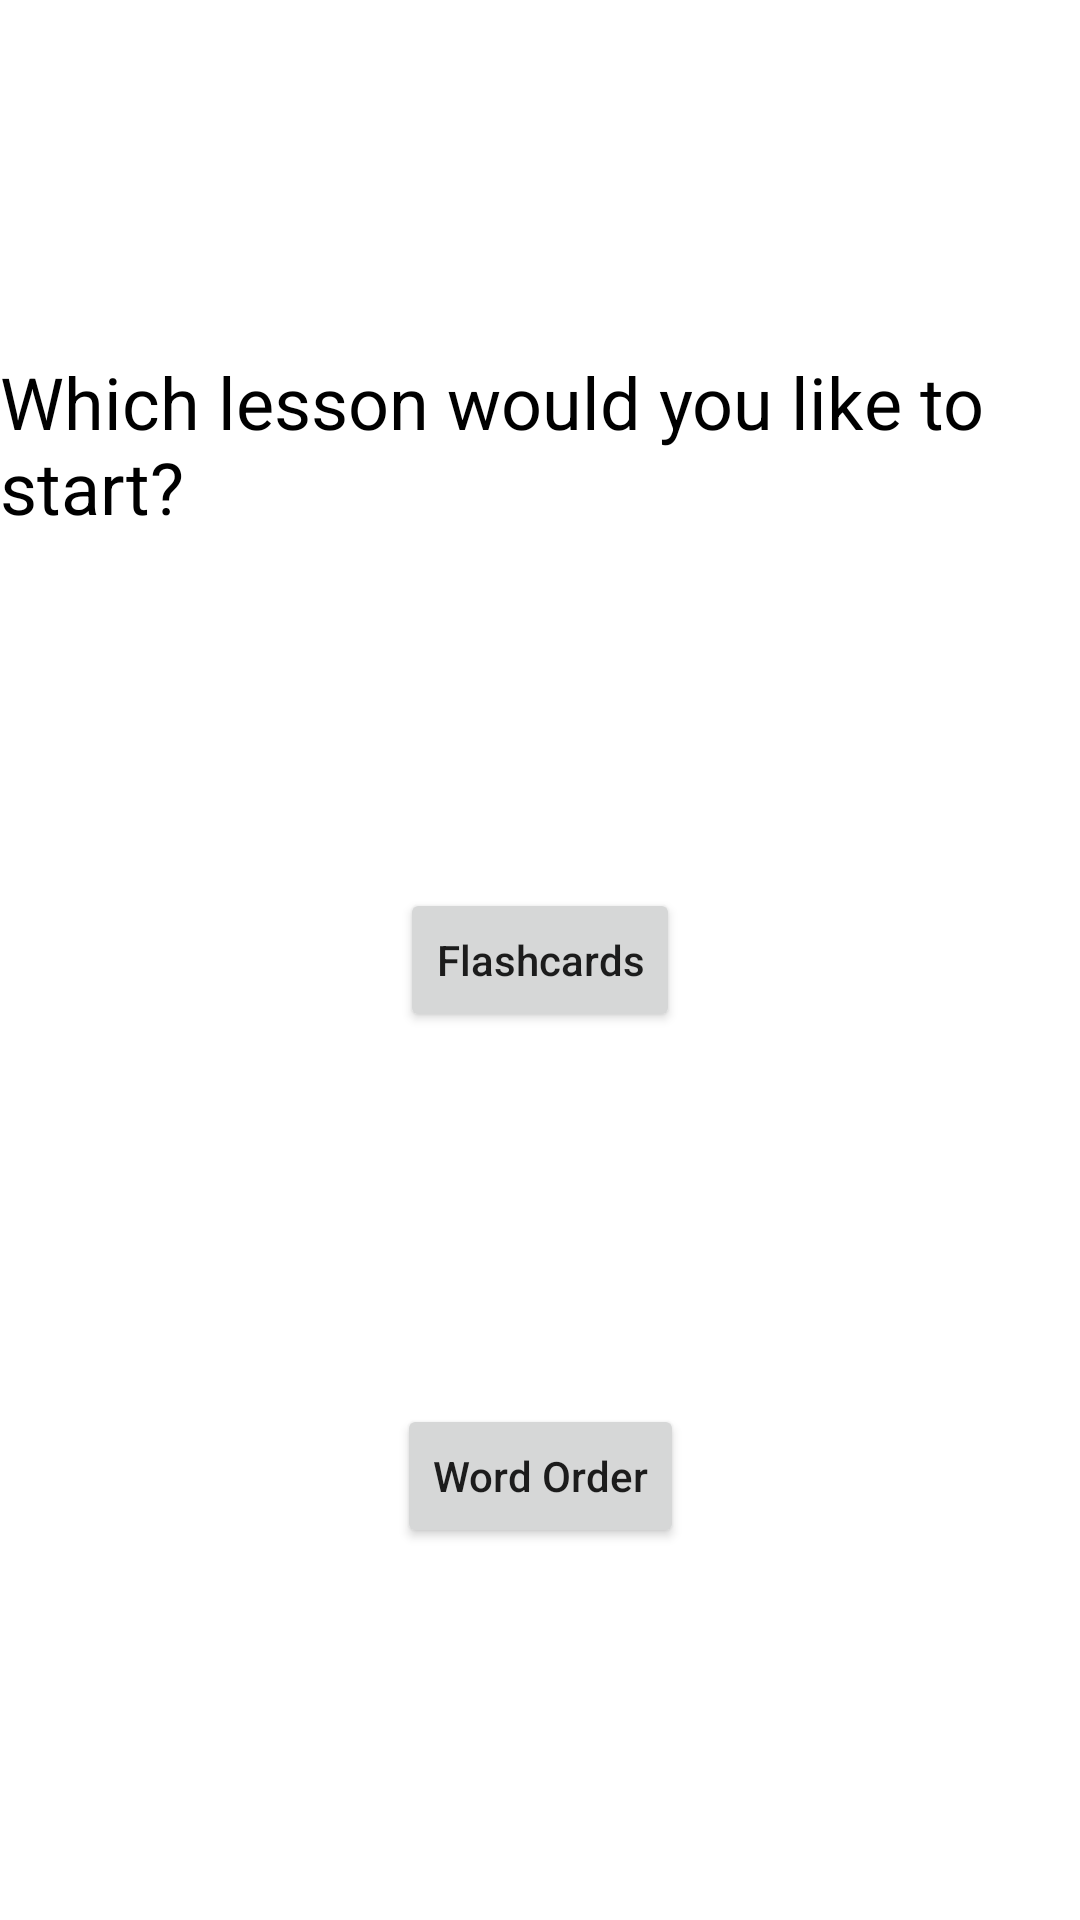

This screen was rendered from an Android layout file. Write that file and the resources it references.
<!-- AndroidManifest.xml: application theme Theme.MergedEd -->
<!-- res/layout/activity_main.xml -->
<?xml version="1.0" encoding="utf-8"?>
<androidx.constraintlayout.widget.ConstraintLayout xmlns:android="http://schemas.android.com/apk/res/android"
    xmlns:app="http://schemas.android.com/apk/res-auto"
    xmlns:tools="http://schemas.android.com/tools"
    android:layout_width="match_parent"
    android:layout_height="match_parent"
    tools:context=".MainActivity">


    <Button
        android:id="@+id/buttonFlashcards"
        android:layout_width="wrap_content"
        android:layout_height="wrap_content"
        android:text="Flashcards"
        android:textAllCaps="false"
        app:layout_constraintBottom_toBottomOf="parent"
        app:layout_constraintEnd_toEndOf="parent"
        app:layout_constraintStart_toStartOf="parent"
        app:layout_constraintTop_toTopOf="parent" />

    <Button
        android:id="@+id/buttonWordOrder"
        android:layout_width="wrap_content"
        android:layout_height="wrap_content"
        android:text="Word Order"
        android:textAllCaps="false"
        app:layout_constraintBottom_toBottomOf="parent"
        app:layout_constraintEnd_toEndOf="parent"
        app:layout_constraintStart_toStartOf="parent"
        app:layout_constraintTop_toBottomOf="@+id/buttonFlashcards" />

    <TextView
        android:id="@+id/textView2"
        android:layout_width="wrap_content"
        android:layout_height="wrap_content"
        android:text="Which lesson would you like to start?"
        android:textColor="#000000"
        android:textSize="24sp"
        app:layout_constraintBottom_toTopOf="@+id/buttonFlashcards"
        app:layout_constraintEnd_toEndOf="parent"
        app:layout_constraintStart_toStartOf="parent"
        app:layout_constraintTop_toTopOf="parent" />
</androidx.constraintlayout.widget.ConstraintLayout>
<!-- resources referenced by this layout -->
<resources>
  <style name="Theme.MergedEd" parent="Theme.MaterialComponents.DayNight.DarkActionBar">
          
          <item name="colorPrimary">@color/purple_500</item>
          <item name="colorPrimaryVariant">@color/purple_700</item>
          <item name="colorOnPrimary">@color/white</item>
          
          <item name="colorSecondary">@color/teal_200</item>
          <item name="colorSecondaryVariant">@color/teal_700</item>
          <item name="colorOnSecondary">@color/black</item>
          
          <item name="android:statusBarColor" tools:targetApi="l">?attr/colorPrimaryVariant</item>
          
      </style>
  <color name="purple_500">#FF6200EE</color>
  <color name="purple_700">#FF3700B3</color>
  <color name="white">#FFFFFFFF</color>
  <color name="teal_200">#FF03DAC5</color>
  <color name="teal_700">#FF018786</color>
  <color name="black">#FF000000</color>
</resources>
